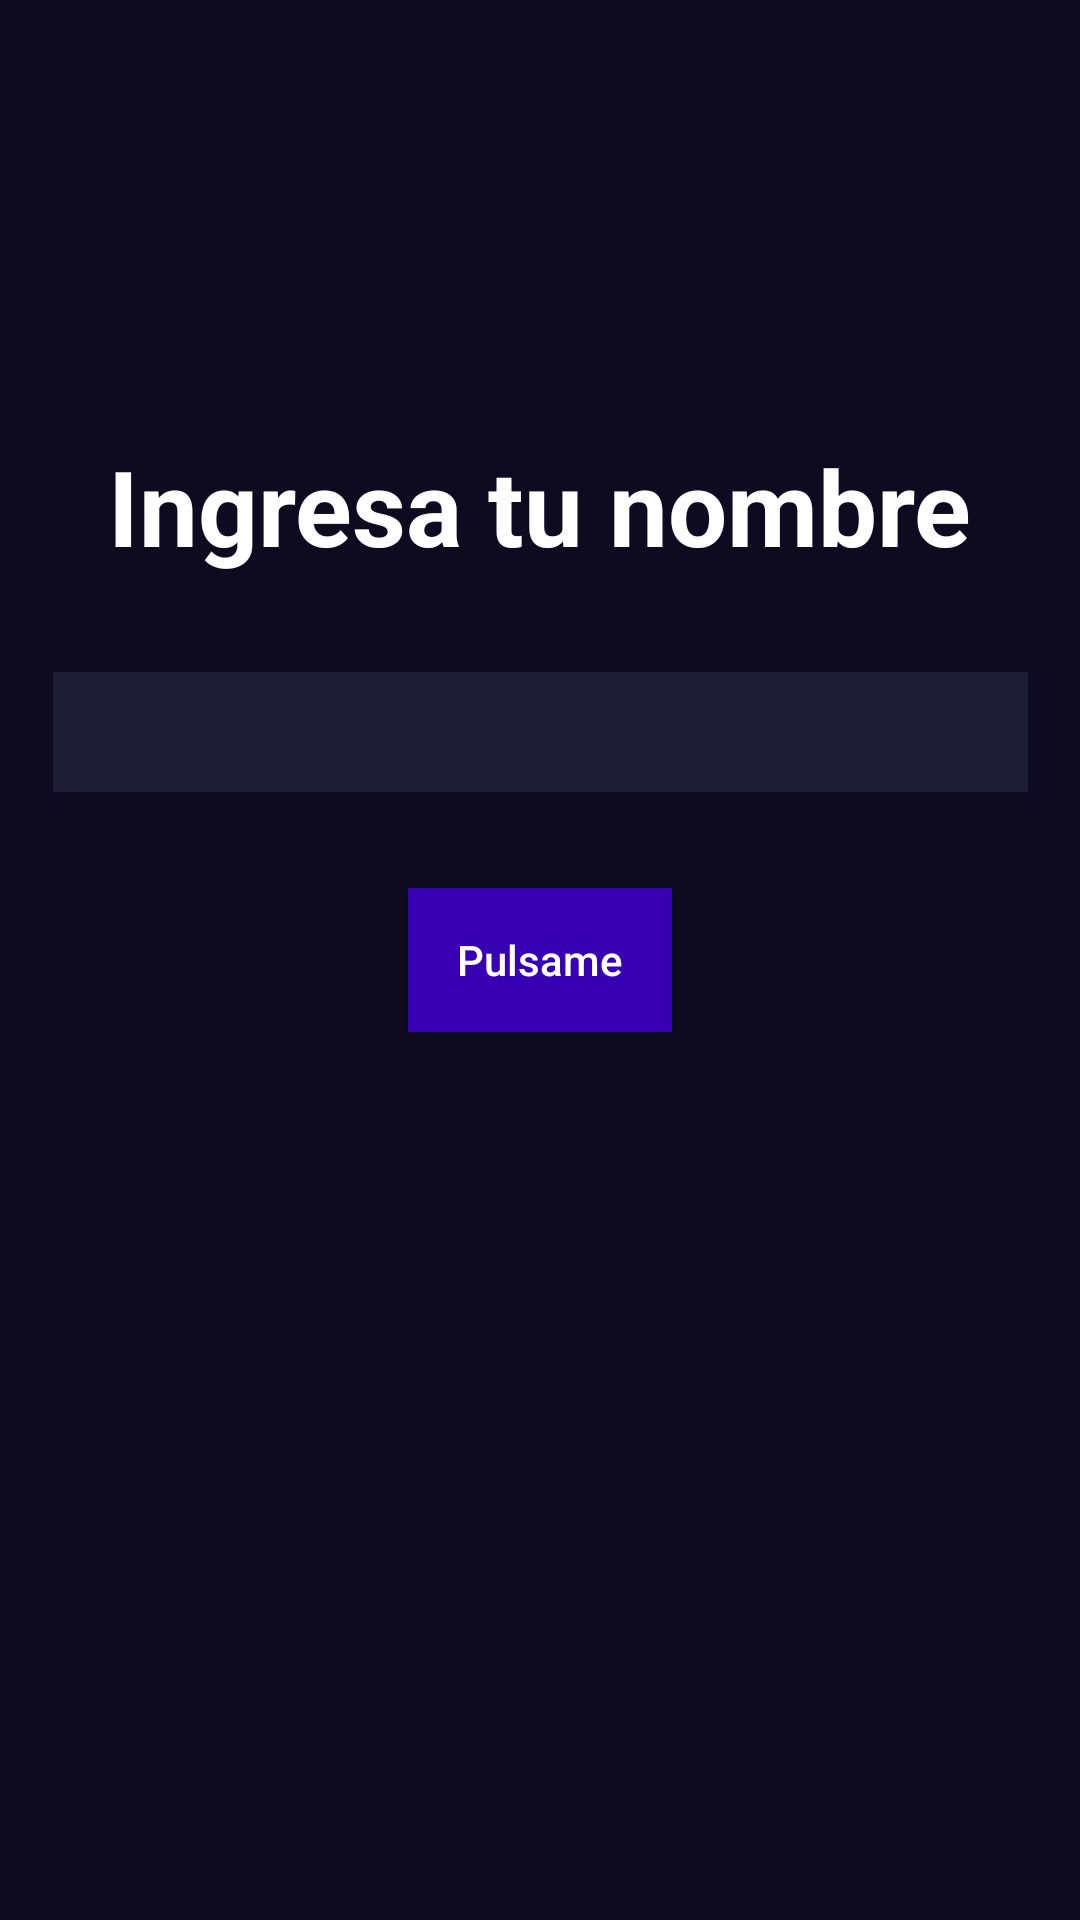

This screen was rendered from an Android layout file. Write that file and the resources it references.
<!-- AndroidManifest.xml: application theme Theme.PracticaApp -->
<!-- res/layout/activity_first_app.xml -->
<?xml version="1.0" encoding="utf-8"?>
<androidx.constraintlayout.widget.ConstraintLayout xmlns:android="http://schemas.android.com/apk/res/android"
    xmlns:app="http://schemas.android.com/apk/res-auto"
    xmlns:tools="http://schemas.android.com/tools"
    android:layout_width="match_parent"
    android:layout_height="match_parent"
    android:background="@color/background_app"
    tools:context=".firstapp.FirstAppActivity">

    <TextView
        android:layout_width="wrap_content"
        android:layout_height="wrap_content"
        android:layout_marginBottom="32dp"
        android:text="Ingresa tu nombre"
        android:textColor="@color/white"
        android:textSize="35sp"
        android:textStyle="bold"
        app:layout_constraintBottom_toTopOf="@id/etName"
        app:layout_constraintEnd_toEndOf="parent"
        app:layout_constraintStart_toStartOf="parent" />

    <androidx.appcompat.widget.AppCompatEditText
        android:id="@+id/etName"
        android:layout_width="325dp"
        android:layout_height="40dp"
        android:layout_marginBottom="32dp"
        android:background="@color/background_component"
        android:inputType="text"
        android:maxLines="1"
        android:textColor="@color/white"
        android:singleLine="true"
        app:layout_constraintBottom_toTopOf="@id/btnStart"
        app:layout_constraintEnd_toEndOf="parent"
        app:layout_constraintStart_toStartOf="parent" />

    <androidx.appcompat.widget.AppCompatButton
        android:id="@+id/btnStart"
        android:layout_width="wrap_content"
        android:layout_height="wrap_content"
        android:background="@color/purple_700"
        android:text="Pulsame"
        android:textAllCaps="false"
        android:textColor="@color/white"
        app:layout_constraintBottom_toBottomOf="parent"
        app:layout_constraintEnd_toEndOf="parent"
        app:layout_constraintStart_toStartOf="parent"
        app:layout_constraintTop_toTopOf="parent" />

</androidx.constraintlayout.widget.ConstraintLayout>
<!-- resources referenced by this layout -->
<resources>
  <color name="background_app">#0E0B20</color>
  <color name="background_component">#1D1E33</color>
  <color name="purple_700">#FF3700B3</color>
  <color name="white">#FFFFFFFF</color>
  <style name="Theme.PracticaApp" parent="Theme.MaterialComponents.DayNight.DarkActionBar">
          
          <item name="colorPrimary">@color/purple_500</item>
          <item name="colorPrimaryVariant">@color/purple_700</item>
          <item name="colorOnPrimary">@color/white</item>
          
          <item name="colorSecondary">@color/teal_200</item>
          <item name="colorSecondaryVariant">@color/teal_700</item>
          <item name="colorOnSecondary">@color/black</item>
          
          <item name="android:statusBarColor">?attr/colorPrimaryVariant</item>
          
      </style>
  <color name="purple_500">#FF6200EE</color>
  <color name="teal_200">#FF03DAC5</color>
  <color name="teal_700">#FF018786</color>
  <color name="black">#FF000000</color>
</resources>
